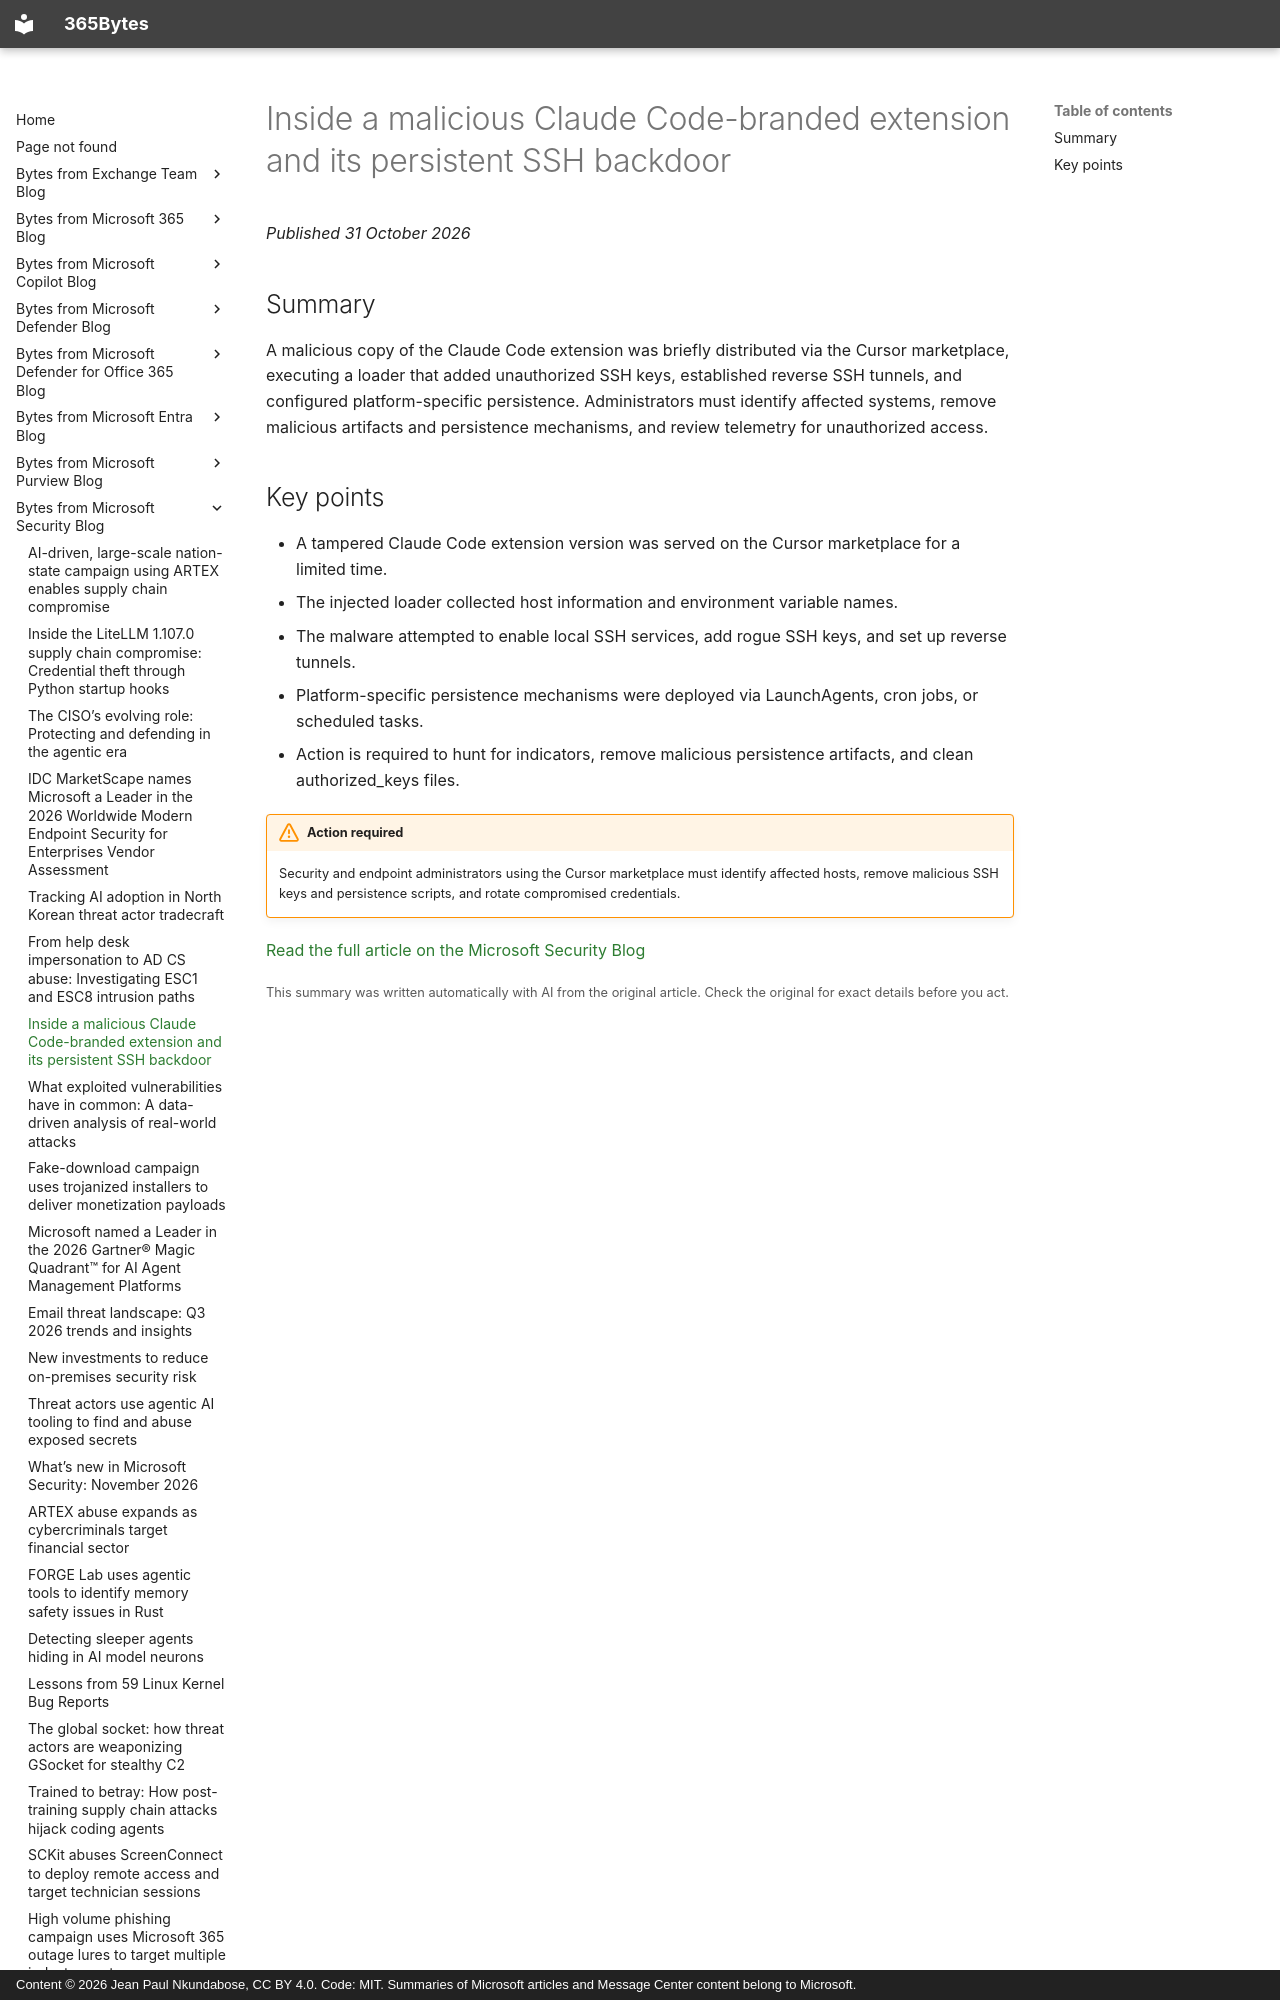

repository: jeanpaulnk/365Bytes · page: Bytes-from-Microsoft-Security-Blog/2026-10-31-inside-a-malicious-claude-code-branded-extension-and-its-persistent-ss/index.html · generator: mkdocs · copyright: Content © 2026 Jean Paul Nkundabose, CC BY 4.0. Code: MIT. Summaries of Microsoft articles and Message Center content belong to Microsoft.

---
title: "Inside a malicious Claude Code-branded extension and its persistent SSH backdoor"
description: "A malicious copy of the Claude Code extension was briefly distributed via the Cursor marketplace, executing a loader that added unauthorized SSH keys, established reverse SSH tunnels, and configured platform-specific persistence. Administrators must identify affected systems, remove malicious artifa"
date: 2026-10-31
category: "Action required"
source: "https://www.microsoft.com/en-us/security/blog/2026/10/30/inside-malicious-claude-code-branded-cursor-extension-persistent-ssh-backdoor/"
---

# Inside a malicious Claude Code-branded extension and its persistent SSH backdoor

*Published 31 October 2026*

## Summary

A malicious copy of the Claude Code extension was briefly distributed via the Cursor marketplace, executing a loader that added unauthorized SSH keys, established reverse SSH tunnels, and configured platform-specific persistence. Administrators must identify affected systems, remove malicious artifacts and persistence mechanisms, and review telemetry for unauthorized access.
